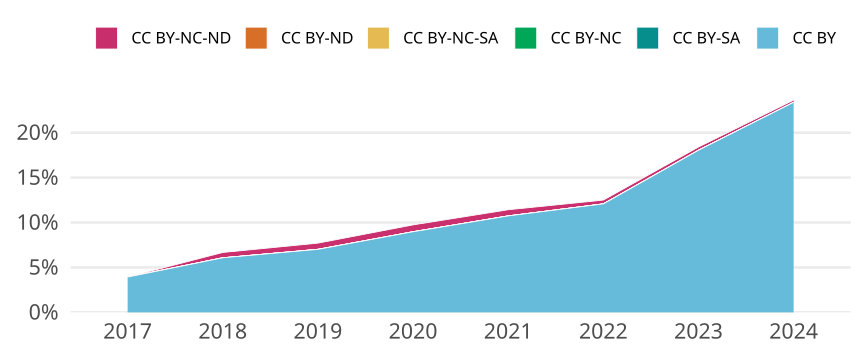

The table this chart was drawn from, first rows:
cr_year, cc, cc_total, jn_all, prop
2017, CC BY, 1103, 28047, 0.03933
2017, CC BY-SA, 0, NA, 0
2017, CC BY-NC, 0, NA, 0
2017, CC BY-NC-SA, 0, NA, 0
2017, CC BY-ND, 0, NA, 0
2017, CC BY-NC-ND, 1, 28047, 3.565443719470888e-5
2018, CC BY, 1672, 27506, 0.06079
2018, CC BY-SA, 0, NA, 0
2018, CC BY-NC, 0, NA, 0
2018, CC BY-NC-SA, 0, NA, 0
2018, CC BY-ND, 0, NA, 0
2018, CC BY-NC-ND, 163, 27506, 0.005926
2019, CC BY, 1884, 26852, 0.07016
2019, CC BY-SA, 0, NA, 0
2019, CC BY-NC, 0, NA, 0
2019, CC BY-NC-SA, 1, 26852, 3.7241173841799495e-5
2019, CC BY-ND, 0, NA, 0
2019, CC BY-NC-ND, 185, 26852, 0.00689
2020, CC BY, 2649, 29509, 0.08977
2020, CC BY-SA, 0, NA, 0
2020, CC BY-NC, 0, NA, 0
2020, CC BY-NC-SA, 0, NA, 0
2020, CC BY-ND, 0, NA, 0
2020, CC BY-NC-ND, 225, 29509, 0.007625
2021, CC BY, 2937, 27351, 0.1074
2021, CC BY-SA, 0, NA, 0
2021, CC BY-NC, 0, NA, 0
2021, CC BY-NC-SA, 0, NA, 0
2021, CC BY-ND, 0, NA, 0
2021, CC BY-NC-ND, 188, 27351, 0.006874
2022, CC BY, 3291, 27249, 0.1208
2022, CC BY-SA, 0, NA, 0
2022, CC BY-NC, 0, NA, 0
2022, CC BY-NC-SA, 0, NA, 0
2022, CC BY-ND, 0, NA, 0
2022, CC BY-NC-ND, 115, 27249, 0.00422
2023, CC BY, 4804, 26622, 0.1805
2023, CC BY-SA, 0, NA, 0
2023, CC BY-NC, 0, NA, 0
2023, CC BY-NC-SA, 0, NA, 0
2023, CC BY-ND, 0, NA, 0
2023, CC BY-NC-ND, 96, 26622, 0.003606
2024, CC BY, 3898, 16674, 0.2338
2024, CC BY-SA, 0, NA, 0
2024, CC BY-NC, 0, NA, 0
2024, CC BY-NC-SA, 0, NA, 0
2024, CC BY-ND, 0, NA, 0
2024, CC BY-NC-ND, 42, 16674, 0.002519
